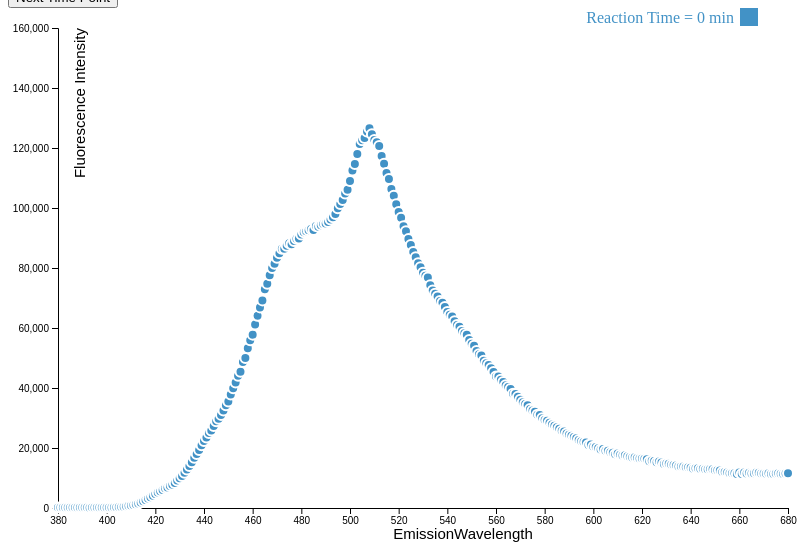
D3 v4 page, settled after 360 driven frames (6 s of simulated time); the page loaded 11 data file(s).


// ── main.js
function colorVals() {
	let r = Math.floor(Math.random() * 256),
  		g = Math.floor(Math.random() * 256),
      b = Math.floor(Math.random() * 256);

  return [r,g,b];
}

alldata = [];
d3.queue()
.defer(d3.csv,"t0.csv")
.defer(d3.csv,"t15.csv")
.defer(d3.csv,"t30.csv")
.defer(d3.csv,"t45.csv")
.defer(d3.csv,"t60.csv")
.defer(d3.csv,"t75.csv")
.defer(d3.csv,"t80.csv")
.defer(d3.csv,"t85.csv")
.defer(d3.csv,"t90.csv")
.defer(d3.csv,"t105.csv")
.defer(d3.csv,"t120.csv")
.await(gather);

function gather(error,t0,t15,t30,t45,t60,t75,t80,t85,t90,t105,t120){
  alldata[0] = t0;
  alldata[1] = t15;
  alldata[2] = t30;
  alldata[3] = t45;
  alldata[4] = t60;
  alldata[5] = t75;
  alldata[6] = t80;
  alldata[7] = t85;
  alldata[8] = t90;
  alldata[9] = t105;
  alldata[10] = t120;
  console.log(alldata[2]);
  for(i = 0; i < 11; i++){
    alldata[i].forEach(function(d){
      d.EmissionWavelength = + d.EmissionWavelength;
      d.Intensity = + d.Intensity;
    })
  };
  console.log(alldata[2]);

  var margin = { top: 20, right: 20, bottom: 50, left: 50 };
       width = 800 - margin.left - margin.right,
       height = 400 - margin.top - margin.bottom +150;

           var xScale = d3.scaleLinear()
           .range([0, width])
           .domain(d3.extent(alldata[7], function (d) { return d.EmissionWavelength
  ; })).nice();

            var yScale = d3.scaleLinear()
           .range([height, 0])
           .domain(d3.extent(alldata[7], function (d) { return d.Intensity
  ; })).nice();

       var xAxis = d3.axisBottom(xScale).ticks(12),
           yAxis = d3.axisLeft(yScale).ticks(12 * height / width);

       var svg = d3.select("#plot").append("svg")
                .attr("width", width + margin.left + margin.right)
                .attr("height", height + margin.top + margin.bottom);

       svg.append("g")
       .attr("class", "x axis ")
       .attr('id', "axis--x")
       .attr("transform", "translate(" + margin.left + "," + (height+margin.top) + ")")
       .call(xAxis)
       .append("text")
         .attr("transform", "rotate(0)")
         .attr("y", 16)
         .attr("dx", "27em")
         .attr("dy", "1em")
         .attr("text-anchor", "middle")
         .attr("fill","black")
         .attr("font-size",15)
         .text("EmissionWavelength");

       svg.append("g")
           .attr("class", "y axis")
           .attr("transform", "translate(" + margin.left + "," + margin.top + ")")
           .attr('id', "axis--y")
           .call(yAxis)
           .append("text")
             .attr("transform", "rotate(-90)")
             .attr("y", 16)
             .attr("dy", "0.71em")
             .attr("text-anchor", "end")
             .attr("fill","black")
             .attr("font-size",15)
             .text("Fluorescence Intensity");

       var dot = svg.append("g")
       		 .attr("id", "scatter")
       		.attr("transform", "translate(" + margin.left + "," + margin.top + ")")
          .selectAll(".dot")
          .data(alldata[0])
         	.enter().append("circle")
           .attr("class", "dot")
           .attr("r", 5)
           .attr("cx", function (d) { return xScale(d.EmissionWavelength); })
           .attr("cy", function (d) { return yScale(d.Intensity); })
           .attr("stroke", "white")
      		 .attr("stroke-width", "2px")
           .style("fill", "#4292c6");


					 /*var newnewData = alldata[0]*/
					 var legend = svg.selectAll(".legend")
	 						.data([alldata[0]])
	 							.enter().append("g")
	 							.attr("class", "legend")
	 							.attr("transform", function(d, i) { return "translate("+margin.right+"," + i * 20 + ")"; });


	 				legend.append("rect")
	 					.attr("x", width - 18)
	 					.attr("width", 18)
	 					.attr("height", 18)
	 					.attr("fill", "#4292c6");

	 				legend.append("text")
	 					.attr("x", width - 24)
	 					.attr("y", 9)
	 					.attr("dy", ".35em")
						.attr("fill", "#4292c6")
	 					.style("text-anchor", "end")
	 					.text("Reaction Time = 0 min");

        var i = 0;
        d3.select("#update").on('click', update);


        function update(){
          i = i + 1;
        	if(i<=10){
             var newData = alldata[i];
          }else{
             i = (i % 10) - 1;
             var newData = alldata[i];
          }
          /*console.log(newData)*/
					if(i==1){
						var time = "15 min";
					}else if (i == 2) {
						var time = "30 min";
					}else if (i == 3) {
						var time = "45 min";
					}else if (i == 4) {
						var time = "60 min";
					}else if (i == 5){
						var time = "75 min";
					}else if (i == 6) {
						var time = "80 min";
					}else if (i == 7) {
						var time = "85 min";
					}else if (i == 8){
						var time = "90 min";
					}else if (i == 9) {
						var time = "105 min";
					}else if (i == 0) {
						var time = "0 min";
					}
					else{
						var time = "120 min";
					}





          let color = d3.rgb(...colorVals());

        /*  xScale.domain(d3.extent(newData, function (d) { return d.EmissionWavelength })).nice();
          yScale.domain(d3.extent(newData, function (d) { return d.Intensity; })).nice();*/

          var points = d3.selectAll("circle").data(newData).transition()
                .duration(1000);


          points
            .attr("cy", function (d) { return yScale(d.Intensity); } ) // translate y value to a pixel
            .attr("cx", function (d,i) { return xScale(d.EmissionWavelength); } ) // translate x value
            .attr("r", 5)
            .attr("stroke", "white")
            .attr("stroke-width", "2px")
            .style("fill", color);

					svg.selectAll('.legend').remove();

					legend = svg.selectAll(".legend")
							.data([newData])
								.enter().append("g")
								.attr("class", "legend")
								.attr("transform", function(d, i) { return "translate("+margin.right+"," + i * 20 + ")"; })
								/*.transition().duration(1000);*/


					legend.append("rect")
						.attr("x", width - 18)
						.attr("width", 18)
						.attr("height", 18)
						.attr("fill", color);

					legend.append("text")
						.attr("x", width - 24)
						.attr("y", 9)
						.attr("dy", ".35em")
						.attr("height", 18)
						.attr("fill", color)
						.style("text-anchor", "end")
						.text("Reaction Time = " + time);

					}}


### data: t0.csv
?EmissionWavelength, Intensity
380, 195.9
381, 168.6
382, 176.2
383, 171.3
384, 150.1
385, 155.7
386, 152.5
387, 177.8
388, 167.4
389, 158
390, 173.5
391, 167.6
392, 151.4
393, 114.1
394, 196.5
395, 180.5
396, 192.9
397, 158.2
398, 181.3
399, 195.6
400, 160.4
401, 202.3
402, 170.5
403, 243.4
404, 283.8
405, 329.3
406, 364.7
407, 455.5
408, 578.4
409, 717.1
410, 814.1
411, 999.7
412, 1286
413, 1476
414, 1830
415, 2209
416, 2671
417, 3191
418, 3616
419, 4095
420, 4643
421, 5125
422, 5592
423, 5993
424, 6579
425, 6865
426, 7349
427, 7777
428, 8314
429, 9186
430, 9927
431, 10673
432, 11773
433, 12849
434, 13976
435, 15276
436, 16716
437, 17981
438, 19315
439, 20924
... 241 more rows

### data: t30.csv
?EmissionWavelength, Intensity
380, 125.5
381, 133.9
382, 127.4
383, 125.3
384, 173
385, 134.5
386, 102.2
387, 95.92
388, 152.6
389, 160.7
390, 188.7
391, 131.4
392, 144.1
393, 166.5
394, 147.5
395, 162.2
396, 141.1
397, 170.2
398, 170.1
399, 201.9
400, 205.7
401, 243.8
402, 267.9
403, 297.9
404, 352.1
405, 412.9
406, 498.2
407, 617.4
408, 741.3
409, 937.8
410, 1067
411, 1283
412, 1611
413, 1865
414, 2330
415, 2711
416, 3188
417, 3592
418, 4089
419, 4643
420, 5124
421, 5735
422, 6091
423, 6452
424, 6905
425, 7231
426, 7528
427, 8090
428, 8651
429, 9176
430, 10135
431, 10926
432, 12096
433, 13331
434, 14821
435, 16304
436, 17954
437, 19561
438, 21029
439, 22347
... 241 more rows

### data: t45.csv
?EmissionWavelength, Intensity
380, 153.4
381, 143.4
382, 149.7
383, 127.7
384, 90.17
385, 139.4
386, 117.5
387, 106.5
388, 120.7
389, 125.9
390, 176.3
391, 146.5
392, 138.7
393, 100.2
394, 152.7
395, 177.6
396, 144.9
397, 197
398, 204.1
399, 242.5
400, 175
401, 251.4
402, 283.8
403, 318.4
404, 412.4
405, 469.2
406, 615.1
407, 701
408, 804.5
409, 1001
410, 1187
411, 1450
412, 1691
413, 1977
414, 2392
415, 2835
416, 3306
417, 3807
418, 4389
419, 4845
420, 5323
421, 5915
422, 6266
423, 6722
424, 7000
425, 7369
426, 7660
427, 8027
428, 8664
429, 9178
430, 10081
431, 11091
432, 12109
433, 13708
434, 14876
435, 16598
436, 18286
437, 20135
438, 21737
439, 22927
... 241 more rows

### data: t15.csv
?EmissionWavelength, Intensity
380, 111.3
381, 153.8
382, 125.7
383, 116.1
384, 125.6
385, 138.1
386, 163.9
387, 135.7
388, 157.8
389, 113.7
390, 148.4
391, 113.2
392, 115.7
393, 134.6
394, 145.6
395, 124.9
396, 121.1
397, 135
398, 137
399, 148.8
400, 136.8
401, 164
402, 163.8
403, 242
404, 279.7
405, 343.5
406, 368.8
407, 462.6
408, 508.6
409, 645.2
410, 776.3
411, 958.6
412, 1126
413, 1400
414, 1705
415, 2027
416, 2436
417, 2845
418, 3216
419, 3704
420, 4164
421, 4598
422, 4954
423, 5445
424, 5721
425, 6100
426, 6468
427, 6823
428, 7359
429, 8000
430, 8746
431, 9617
432, 10382
433, 11453
434, 12673
435, 13660
436, 15275
437, 16670
438, 17978
439, 19247
... 261 more rows

### data: t60.csv, 4512 bytes — head not shown
### data: t75.csv, 4513 bytes — head not shown
### data: t80.csv, 4527 bytes — head not shown
### data: t85.csv, 4511 bytes — head not shown
### data: t90.csv, 4515 bytes — head not shown
### data: t105.csv, 4517 bytes — head not shown
### data: t120.csv, 4505 bytes — head not shown